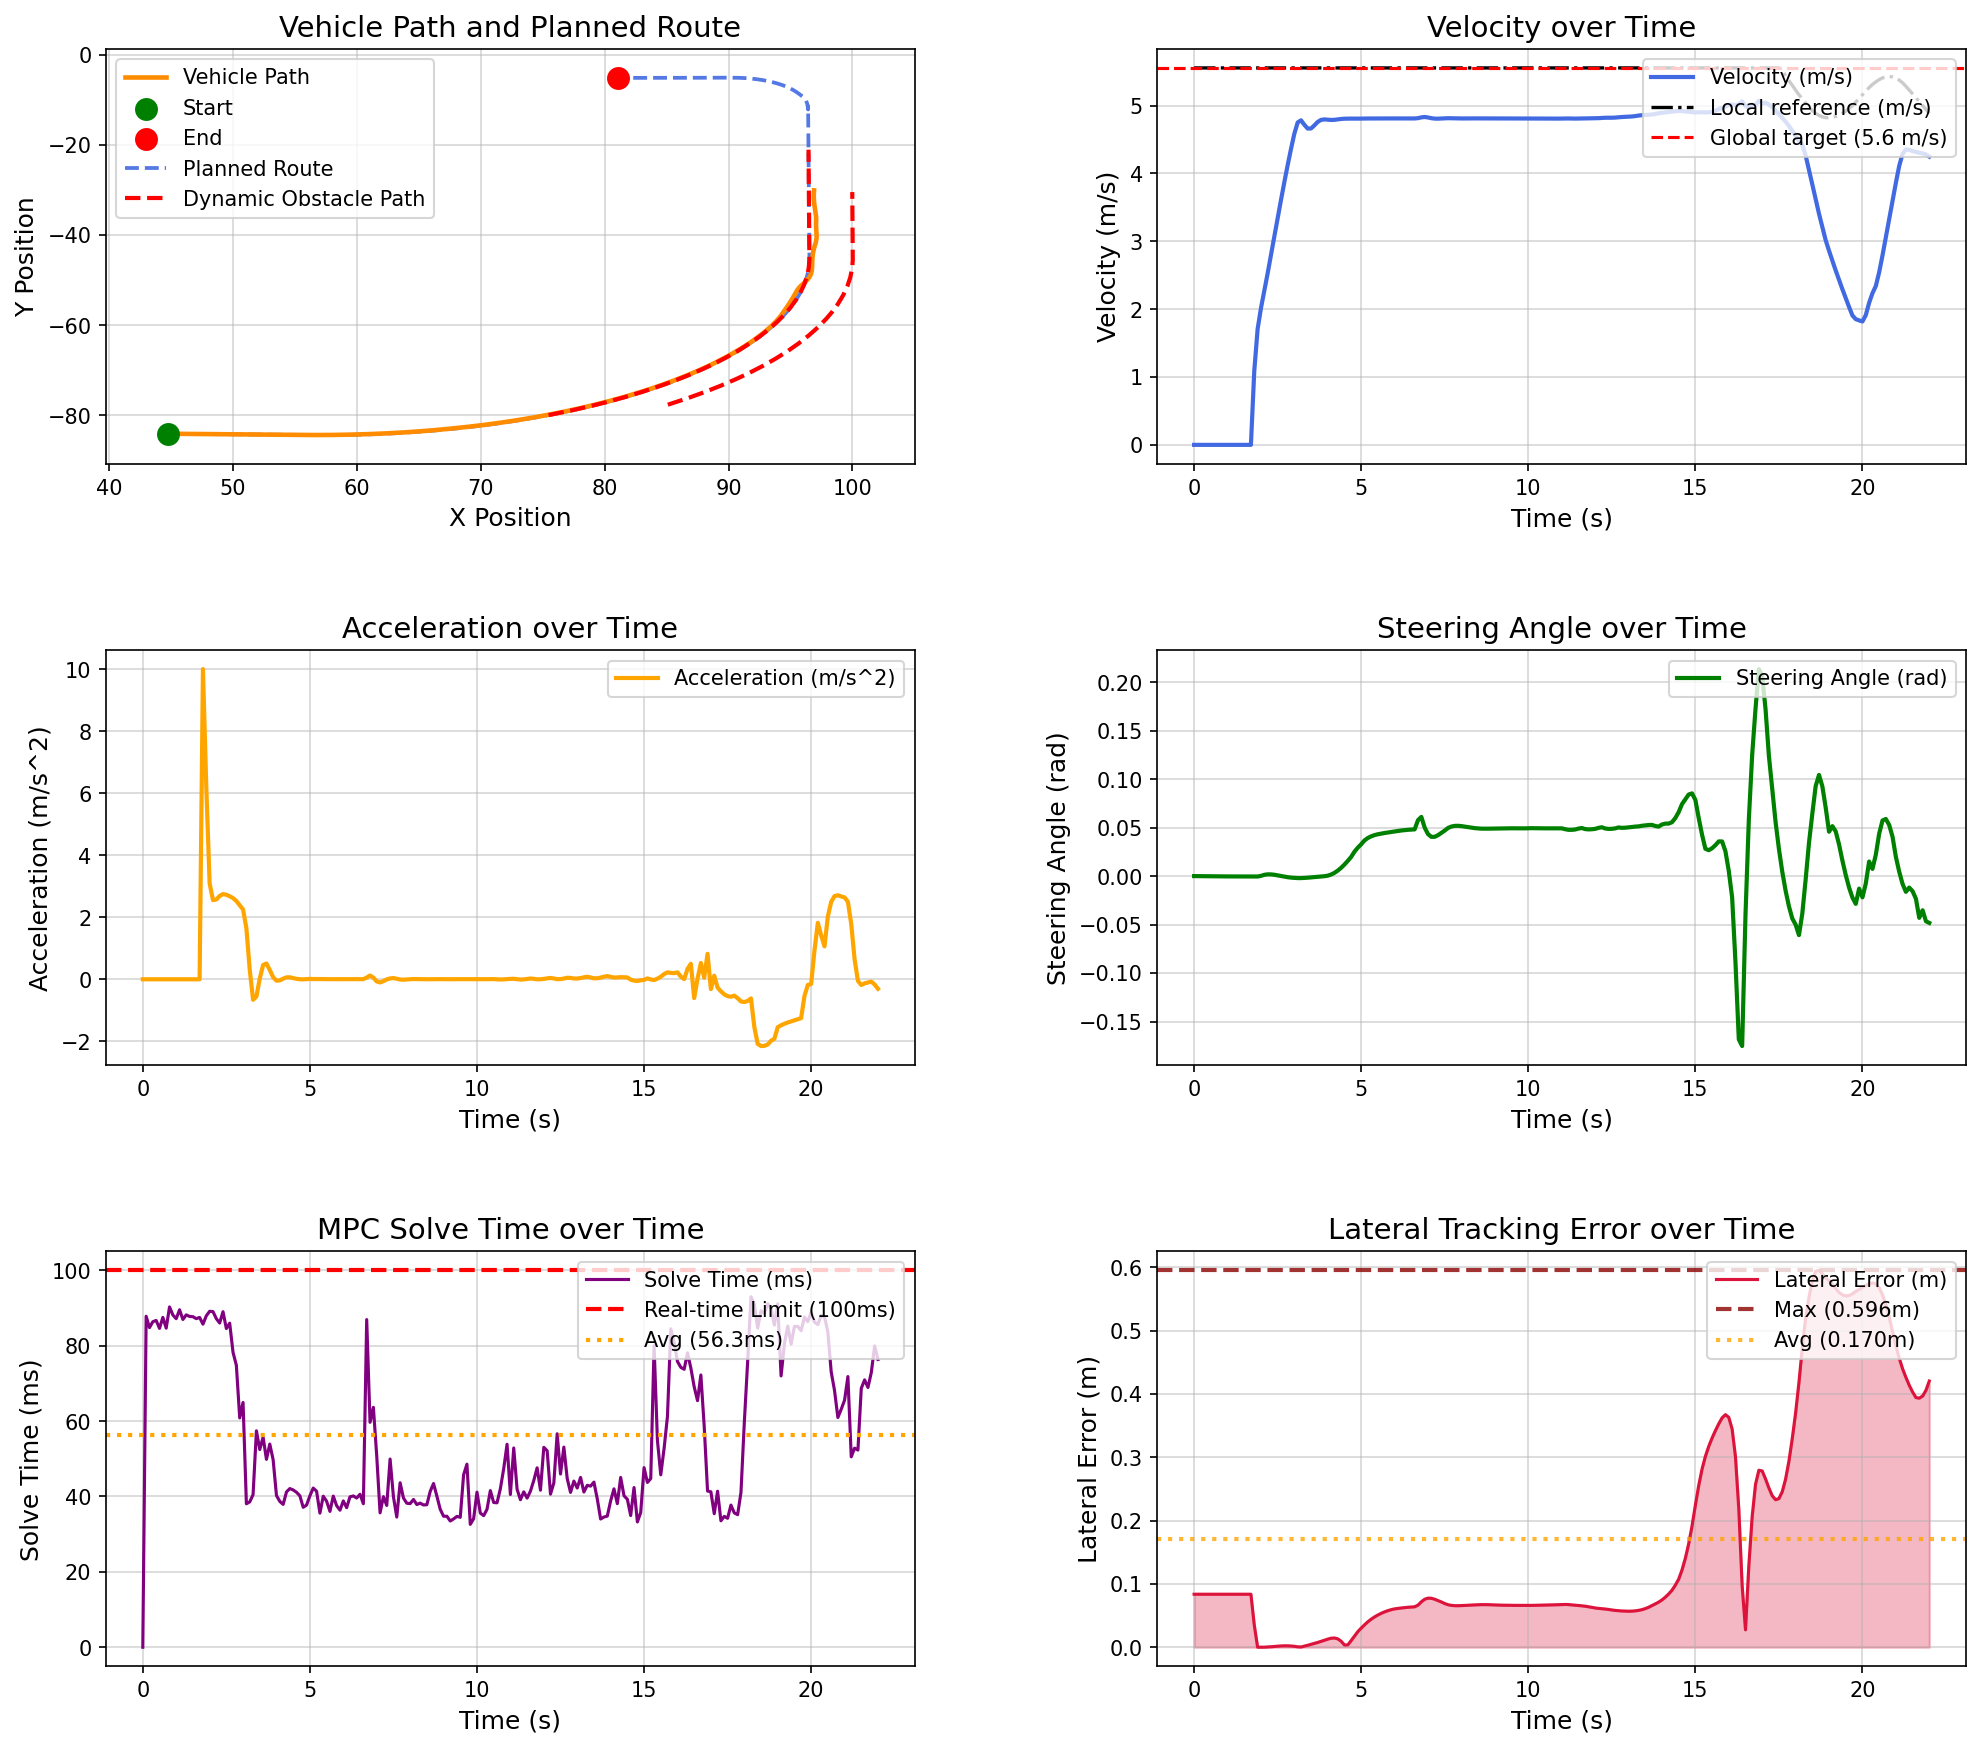

The file beside this chart, header and first rows:
场景, step, time, x, y, yaw, speed, ac, steer, solve_time, lat_error, min_obstacle_dist, 
opportunistic_lane_change_blocked_town05, 0, 0.000000, 44.78, -84.13, -1.444, 0.000000, 0.000000, 0.000000, 0.000000, 0.08375, , 
opportunistic_lane_change_blocked_town05, 1, 0.1, 44.78, -84.13, -1.444, 0.000000, -0.000000, -0.000043, 87.81, 0.08375, 21.48, 
opportunistic_lane_change_blocked_town05, 2, 0.2, 44.78, -84.13, -1.444, 0.000000, -0.000000, -0.000101, 84.8, 0.08375, 20.53, 
opportunistic_lane_change_blocked_town05, 3, 0.3, 44.78, -84.13, -1.444, 0.000000, 0.000000, -0.000153, 86.37, 0.08375, 20.54, 
opportunistic_lane_change_blocked_town05, 4, 0.4, 44.78, -84.13, -1.444, 0.000000, 0.000000, -0.000221, 86.7, 0.08375, 20.47, 
opportunistic_lane_change_blocked_town05, 5, 0.5, 44.78, -84.13, -1.444, 0.000000, 0.000000, -0.000255, 84.6, 0.08375, 20.78, 
opportunistic_lane_change_blocked_town05, 6, 0.6, 44.78, -84.13, -1.444, 0.000000, -0.000000, -0.000279, 87.51, 0.08375, 21.3, 
opportunistic_lane_change_blocked_town05, 7, 0.7, 44.78, -84.13, -1.444, 0.000000, -0.000000, -0.000306, 84.65, 0.08375, 21.14, 
opportunistic_lane_change_blocked_town05, 8, 0.8, 44.78, -84.13, -1.444, 0.000000, -0.000000, -0.000319, 90.28, 0.08375, 21.84, 
opportunistic_lane_change_blocked_town05, 9, 0.9, 44.78, -84.13, -1.444, 0.000000, 0.000000, -0.000331, 88.14, 0.08375, 22.15, 
opportunistic_lane_change_blocked_town05, 10, 1, 44.78, -84.13, -1.444, 0.000000, -0.000000, -0.000340, 87.17, 0.08375, 22.45, 
opportunistic_lane_change_blocked_town05, 11, 1.1, 44.78, -84.13, -1.444, 0.000000, 0.000000, -0.000347, 89.53, 0.08375, 22.75, 
opportunistic_lane_change_blocked_town05, 12, 1.2, 44.78, -84.13, -1.444, 0.000000, -0.000000, -0.000353, 86.95, 0.08375, 23.06, 
opportunistic_lane_change_blocked_town05, 13, 1.3, 44.78, -84.13, -1.444, 0.000000, 0.000000, -0.000358, 88.18, 0.08375, 23.24, 
opportunistic_lane_change_blocked_town05, 14, 1.4, 44.78, -84.13, -1.444, 0.000000, 0.000000, -0.000362, 87.76, 0.08375, 23.59, 
opportunistic_lane_change_blocked_town05, 15, 1.5, 44.78, -84.13, -1.444, 0.000000, -0.000000, -0.000365, 87.7, 0.08375, 23.89, 
opportunistic_lane_change_blocked_town05, 16, 1.6, 44.78, -84.13, -1.444, 0.000000, 0.000000, -0.000367, 87.18, 0.08375, 24.19, 
opportunistic_lane_change_blocked_town05, 17, 1.7, 44.78, -84.13, -1.444, 0.000000, 0.000000, -0.000370, 87.5, 0.08375, 24.45, 
opportunistic_lane_change_blocked_town05, 18, 1.8, 44.82, -84.13, -1.445, 1.085, 10, -0.000371, 85.71, 0.03514, 24.78, 
opportunistic_lane_change_blocked_town05, 19, 1.9, 44.97, -84.13, -1.452, 1.705, 6.201, -0.000431, 87.92, 0.000048, 24.38, 
opportunistic_lane_change_blocked_town05, 20, 2, 45.16, -84.14, -1.462, 2.014, 3.09, 0.000205, 89.13, 0.000024, 24.25, 
opportunistic_lane_change_blocked_town05, 21, 2.1, 45.37, -84.14, -1.454, 2.269, 2.553, 0.001314, 89.05, 0.000100, 24.23, 
opportunistic_lane_change_blocked_town05, 22, 2.2, 45.62, -84.15, -1.441, 2.526, 2.571, 0.001790, 87.18, 0.000388, 24.22, 
opportunistic_lane_change_blocked_town05, 23, 2.3, 45.88, -84.15, -1.426, 2.795, 2.686, 0.001762, 86.01, 0.000797, 24.19, 
opportunistic_lane_change_blocked_town05, 24, 2.4, 46.18, -84.16, -1.412, 3.069, 2.747, 0.001374, 89.02, 0.001256, 24.14, 
opportunistic_lane_change_blocked_town05, 25, 2.5, 46.5, -84.17, -1.402, 3.342, 2.725, 0.000775, 84.56, 0.001697, 24.02, 
opportunistic_lane_change_blocked_town05, 26, 2.6, 46.85, -84.18, -1.4, 3.61, 2.677, 0.000097, 85.97, 0.002058, 23.96, 
opportunistic_lane_change_blocked_town05, 27, 2.7, 47.22, -84.19, -1.404, 3.871, 2.618, -0.000565, 78.24, 0.002257, 23.88, 
opportunistic_lane_change_blocked_town05, 28, 2.8, 47.62, -84.2, -1.416, 4.124, 2.524, -0.001150, 74.78, 0.002250, 23.79, 
opportunistic_lane_change_blocked_town05, 29, 2.9, 48.05, -84.21, -1.435, 4.362, 2.386, -0.001599, 60.84, 0.001958, 23.73, 
opportunistic_lane_change_blocked_town05, 30, 3, 48.5, -84.22, -1.457, 4.587, 2.251, -0.001882, 64.94, 0.001454, 23.54, 
opportunistic_lane_change_blocked_town05, 31, 3.1, 48.97, -84.23, -1.483, 4.752, 1.648, -0.002069, 38.06, 0.000682, 23.41, 
opportunistic_lane_change_blocked_town05, 32, 3.2, 49.44, -84.25, -1.512, 4.783, 0.3091, -0.002077, 38.55, 0.000416, 23.26, 
opportunistic_lane_change_blocked_town05, 33, 3.3, 49.92, -84.26, -1.54, 4.717, -0.661, -0.001910, 40.48, 0.001684, 23.12, 
opportunistic_lane_change_blocked_town05, 34, 3.4, 50.39, -84.27, -1.565, 4.661, -0.5551, -0.001655, 57.42, 0.003116, 22.98, 
opportunistic_lane_change_blocked_town05, 35, 3.5, 50.85, -84.29, -1.585, 4.664, 0.022, -0.001364, 52.44, 0.004593, 22.86, 
opportunistic_lane_change_blocked_town05, 36, 3.6, 51.32, -84.3, -1.602, 4.709, 0.4579, -0.001101, 55.74, 0.006068, 22.66, 
opportunistic_lane_change_blocked_town05, 37, 3.7, 51.79, -84.31, -1.615, 4.76, 0.5078, -0.000878, 49.84, 0.007614, 22.53, 
opportunistic_lane_change_blocked_town05, 38, 3.8, 52.27, -84.33, -1.625, 4.79, 0.2993, -0.000602, 53.9, 0.009281, 22.4, 
opportunistic_lane_change_blocked_town05, 39, 3.9, 52.75, -84.34, -1.628, 4.797, 0.06781, -0.000108, 49.75, 0.01105, 22.27, 
opportunistic_lane_change_blocked_town05, 40, 4, 53.23, -84.35, -1.623, 4.792, -0.04495, 0.000443, 40.25, 0.01285, , 
opportunistic_lane_change_blocked_town05, 41, 4.1, 53.71, -84.37, -1.604, 4.789, -0.03669, 0.001598, 38.69, 0.01426, , 
opportunistic_lane_change_blocked_town05, 42, 4.2, 54.19, -84.38, -1.561, 4.791, 0.02092, 0.003354, 37.9, 0.01463, , 
opportunistic_lane_change_blocked_town05, 43, 4.3, 54.67, -84.39, -1.486, 4.797, 0.0621, 0.005683, 41.21, 0.01324, , 
opportunistic_lane_change_blocked_town05, 44, 4.4, 55.15, -84.4, -1.371, 4.803, 0.06397, 0.008557, 42.09, 0.009490, , 
opportunistic_lane_change_blocked_town05, 45, 4.5, 55.63, -84.41, -1.209, 4.807, 0.03997, 0.01194, 41.73, 0.003564, , 
opportunistic_lane_change_blocked_town05, 46, 4.6, 56.11, -84.41, -0.9934, 4.809, 0.01392, 0.01574, 41.11, 0.003777, , 
opportunistic_lane_change_blocked_town05, 47, 4.7, 56.59, -84.41, -0.7653, 4.809, 0.001567, 0.01981, 40.18, 0.0106, , 
opportunistic_lane_change_blocked_town05, 48, 4.8, 57.07, -84.41, -0.4316, 4.808, -0.003130, 0.02525, 37.12, 0.01774, , 
opportunistic_lane_change_blocked_town05, 49, 4.9, 57.55, -84.41, -0.02203, 4.808, 0.005573, 0.02937, 37.71, 0.02474, , 
opportunistic_lane_change_blocked_town05, 50, 5, 58.03, -84.4, 0.4014, 4.809, 0.01243, 0.03285, 40.17, 0.03025, , 
opportunistic_lane_change_blocked_town05, 51, 5.1, 58.51, -84.38, 0.9072, 4.81, 0.007445, 0.03684, 42.23, 0.03548, , 
opportunistic_lane_change_blocked_town05, 52, 5.2, 58.99, -84.36, 1.464, 4.81, 0.008959, 0.0393, 41.4, 0.04027, , 
opportunistic_lane_change_blocked_town05, 53, 5.3, 59.47, -84.33, 2.047, 4.811, 0.007345, 0.04104, 35.58, 0.04441, , 
opportunistic_lane_change_blocked_town05, 54, 5.4, 59.95, -84.3, 2.65, 4.811, 0.005385, 0.04226, 40.07, 0.04795, , 
opportunistic_lane_change_blocked_town05, 55, 5.5, 60.43, -84.26, 3.267, 4.811, 0.004118, 0.04315, 38.75, 0.051, , 
opportunistic_lane_change_blocked_town05, 56, 5.6, 60.91, -84.22, 3.894, 4.811, 0.003700, 0.04385, 36.04, 0.05364, , 
opportunistic_lane_change_blocked_town05, 57, 5.7, 61.39, -84.17, 4.529, 4.811, 0.003758, 0.04444, 40.1, 0.05591, , 
opportunistic_lane_change_blocked_town05, 58, 5.8, 61.87, -84.11, 5.173, 4.811, 0.003959, 0.04497, 37.57, 0.05783, , 
opportunistic_lane_change_blocked_town05, 59, 5.9, 62.35, -84.05, 5.823, 4.811, 0.004029, 0.04549, 36.36, 0.05941, , 
... 161 more rows
